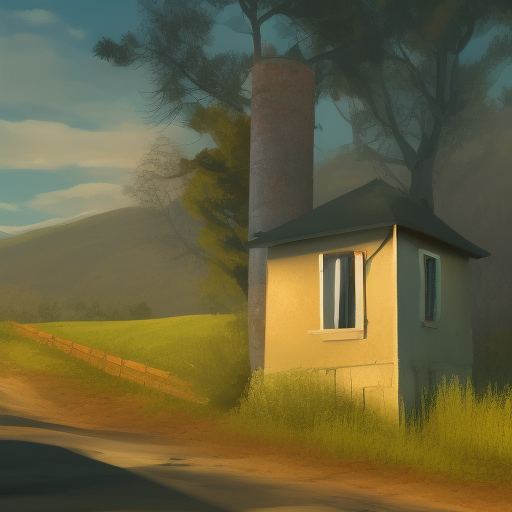
Generation parameters embedded in this image by AUTOMATIC1111 Stable Diffusion web UI or a fork of it (Forge, ...) (PNG 'parameters' text chunk):
Create a digital painting that portrays a familiar object or scene in an unexpected and visually compelling way
Negative prompt: nsfw
Steps: 20, Sampler: Euler a, CFG scale: 7, Seed: 1461049794, Size: 512x512, Model hash: 88ecb78256, Model: v2-1_512-ema-pruned, Version: v1.3.2